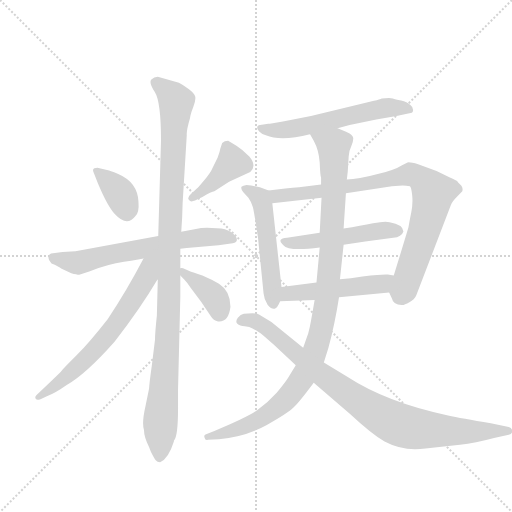
t = 0.00 s
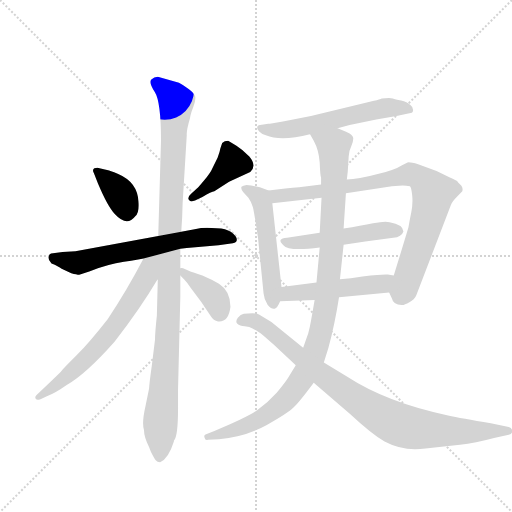
t = 2.03 s
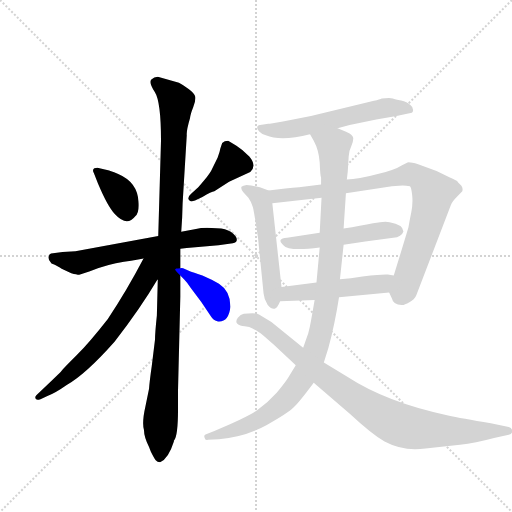
t = 4.07 s
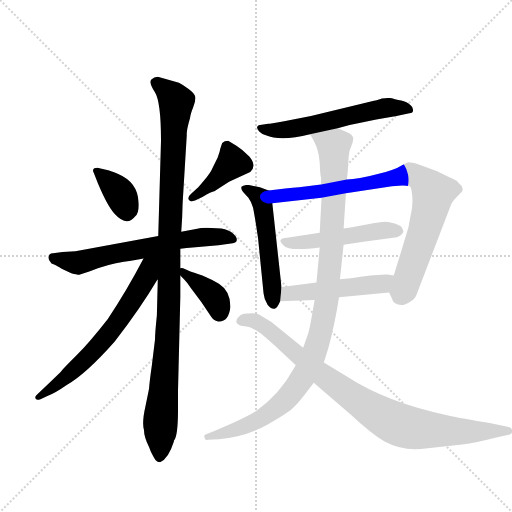
t = 6.10 s
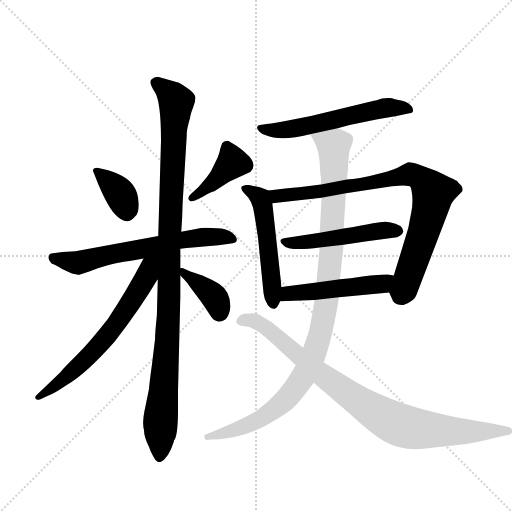
t = 8.14 s
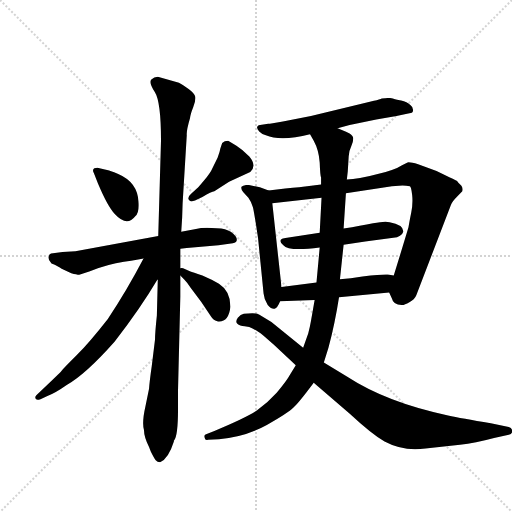
t = 10.17 s

The animated SVG that drew these frames (rendered in a browser with its animation timeline set to each time). Animation: 13 CSS @keyframes rules; one cycle of 10.17 s.

<svg version="1.1" viewBox="0 0 1024 1024" xmlns="http://www.w3.org/2000/svg">
  <g stroke="lightgray" stroke-dasharray="1,1" stroke-width="1" transform="scale(4, 4)">
    <line x1="0" y1="0" x2="256" y2="256"></line>
    <line x1="256" y1="0" x2="0" y2="256"></line>
    <line x1="128" y1="0" x2="128" y2="256"></line>
    <line x1="0" y1="128" x2="256" y2="128"></line>
  </g>
  <g transform="scale(0.92, -0.92) translate(60, -900)">
    <style type="text/css">
      
        @keyframes keyframes0 {
          from {
            stroke: blue;
            stroke-dashoffset: 368;
            stroke-width: 128;
          }
          55% {
            animation-timing-function: step-end;
            stroke: blue;
            stroke-dashoffset: 0;
            stroke-width: 128;
          }
          to {
            stroke: black;
            stroke-width: 1024;
          }
        }
        #make-me-a-hanzi-animation-0 {
          animation: keyframes0 0.5494791666666666s both;
          animation-delay: 0s;
          animation-timing-function: linear;
        }
      
        @keyframes keyframes1 {
          from {
            stroke: blue;
            stroke-dashoffset: 408;
            stroke-width: 128;
          }
          57% {
            animation-timing-function: step-end;
            stroke: blue;
            stroke-dashoffset: 0;
            stroke-width: 128;
          }
          to {
            stroke: black;
            stroke-width: 1024;
          }
        }
        #make-me-a-hanzi-animation-1 {
          animation: keyframes1 0.58203125s both;
          animation-delay: 0.5494791666666666s;
          animation-timing-function: linear;
        }
      
        @keyframes keyframes2 {
          from {
            stroke: blue;
            stroke-dashoffset: 649;
            stroke-width: 128;
          }
          68% {
            animation-timing-function: step-end;
            stroke: blue;
            stroke-dashoffset: 0;
            stroke-width: 128;
          }
          to {
            stroke: black;
            stroke-width: 1024;
          }
        }
        #make-me-a-hanzi-animation-2 {
          animation: keyframes2 0.7781575520833334s both;
          animation-delay: 1.1315104166666665s;
          animation-timing-function: linear;
        }
      
        @keyframes keyframes3 {
          from {
            stroke: blue;
            stroke-dashoffset: 1090;
            stroke-width: 128;
          }
          78% {
            animation-timing-function: step-end;
            stroke: blue;
            stroke-dashoffset: 0;
            stroke-width: 128;
          }
          to {
            stroke: black;
            stroke-width: 1024;
          }
        }
        #make-me-a-hanzi-animation-3 {
          animation: keyframes3 1.1370442708333333s both;
          animation-delay: 1.90966796875s;
          animation-timing-function: linear;
        }
      
        @keyframes keyframes4 {
          from {
            stroke: blue;
            stroke-dashoffset: 660;
            stroke-width: 128;
          }
          68% {
            animation-timing-function: step-end;
            stroke: blue;
            stroke-dashoffset: 0;
            stroke-width: 128;
          }
          to {
            stroke: black;
            stroke-width: 1024;
          }
        }
        #make-me-a-hanzi-animation-4 {
          animation: keyframes4 0.787109375s both;
          animation-delay: 3.046712239583333s;
          animation-timing-function: linear;
        }
      
        @keyframes keyframes5 {
          from {
            stroke: blue;
            stroke-dashoffset: 384;
            stroke-width: 128;
          }
          56% {
            animation-timing-function: step-end;
            stroke: blue;
            stroke-dashoffset: 0;
            stroke-width: 128;
          }
          to {
            stroke: black;
            stroke-width: 1024;
          }
        }
        #make-me-a-hanzi-animation-5 {
          animation: keyframes5 0.5625s both;
          animation-delay: 3.833821614583333s;
          animation-timing-function: linear;
        }
      
        @keyframes keyframes6 {
          from {
            stroke: blue;
            stroke-dashoffset: 584;
            stroke-width: 128;
          }
          66% {
            animation-timing-function: step-end;
            stroke: blue;
            stroke-dashoffset: 0;
            stroke-width: 128;
          }
          to {
            stroke: black;
            stroke-width: 1024;
          }
        }
        #make-me-a-hanzi-animation-6 {
          animation: keyframes6 0.7252604166666666s both;
          animation-delay: 4.396321614583333s;
          animation-timing-function: linear;
        }
      
        @keyframes keyframes7 {
          from {
            stroke: blue;
            stroke-dashoffset: 530;
            stroke-width: 128;
          }
          63% {
            animation-timing-function: step-end;
            stroke: blue;
            stroke-dashoffset: 0;
            stroke-width: 128;
          }
          to {
            stroke: black;
            stroke-width: 1024;
          }
        }
        #make-me-a-hanzi-animation-7 {
          animation: keyframes7 0.6813151041666666s both;
          animation-delay: 5.12158203125s;
          animation-timing-function: linear;
        }
      
        @keyframes keyframes8 {
          from {
            stroke: blue;
            stroke-dashoffset: 865;
            stroke-width: 128;
          }
          74% {
            animation-timing-function: step-end;
            stroke: blue;
            stroke-dashoffset: 0;
            stroke-width: 128;
          }
          to {
            stroke: black;
            stroke-width: 1024;
          }
        }
        #make-me-a-hanzi-animation-8 {
          animation: keyframes8 0.9539388020833334s both;
          animation-delay: 5.802897135416667s;
          animation-timing-function: linear;
        }
      
        @keyframes keyframes9 {
          from {
            stroke: blue;
            stroke-dashoffset: 505;
            stroke-width: 128;
          }
          62% {
            animation-timing-function: step-end;
            stroke: blue;
            stroke-dashoffset: 0;
            stroke-width: 128;
          }
          to {
            stroke: black;
            stroke-width: 1024;
          }
        }
        #make-me-a-hanzi-animation-9 {
          animation: keyframes9 0.6609700520833334s both;
          animation-delay: 6.7568359375s;
          animation-timing-function: linear;
        }
      
        @keyframes keyframes10 {
          from {
            stroke: blue;
            stroke-dashoffset: 498;
            stroke-width: 128;
          }
          62% {
            animation-timing-function: step-end;
            stroke: blue;
            stroke-dashoffset: 0;
            stroke-width: 128;
          }
          to {
            stroke: black;
            stroke-width: 1024;
          }
        }
        #make-me-a-hanzi-animation-10 {
          animation: keyframes10 0.6552734375s both;
          animation-delay: 7.417805989583333s;
          animation-timing-function: linear;
        }
      
        @keyframes keyframes11 {
          from {
            stroke: blue;
            stroke-dashoffset: 1070;
            stroke-width: 128;
          }
          78% {
            animation-timing-function: step-end;
            stroke: blue;
            stroke-dashoffset: 0;
            stroke-width: 128;
          }
          to {
            stroke: black;
            stroke-width: 1024;
          }
        }
        #make-me-a-hanzi-animation-11 {
          animation: keyframes11 1.1207682291666667s both;
          animation-delay: 8.073079427083332s;
          animation-timing-function: linear;
        }
      
        @keyframes keyframes12 {
          from {
            stroke: blue;
            stroke-dashoffset: 891;
            stroke-width: 128;
          }
          74% {
            animation-timing-function: step-end;
            stroke: blue;
            stroke-dashoffset: 0;
            stroke-width: 128;
          }
          to {
            stroke: black;
            stroke-width: 1024;
          }
        }
        #make-me-a-hanzi-animation-12 {
          animation: keyframes12 0.97509765625s both;
          animation-delay: 9.193847656249998s;
          animation-timing-function: linear;
        }
      
    </style>
    
      <path d="M 153 501 Q 174 451 190 434 Q 216 406 234 430 Q 243 437 241 462 Q 239 504 197 522 Q 177 530 175 530 L 154 535 Q 151 536 145 534 Q 140 531 144 524 L 153 501 Z" fill="lightgray"></path>
    
      <path d="M 436 594 Q 428 594 423 589 L 419 577 Q 418 570 413 557 L 402 535 Q 398 525 383.5 507.5 Q 369 490 368 490 L 355 478 Q 346 470 351 465 Q 354 460 364 464 L 380 472 Q 400 483 406 484 L 438 505 L 484 526 Q 499 540 482 560 Q 468 574 454 583 L 436 594 Z" fill="lightgray"></path>
    
      <path d="M 332 359 L 346 361 L 415 367 L 446 371 Q 455 373 455 379 Q 455 385 446.5 392.5 Q 438 400 421 403 L 390 405 Q 376 405 366 402 L 334 396 L 284 387 L 104 354 L 76 352 L 51 349 Q 47 348 45.5 341.5 Q 44 335 52 327 Q 67 321 74 316 L 95 306 Q 110 302 114 303 L 134 310 Q 175 326 209.5 331 Q 244 336 252 338 L 332 359 Z" fill="lightgray"></path>
    
      <path d="M 327 11 L 327 52 L 332 255 L 332 301 L 332 317 L 332 359 L 334 396 L 336 427 L 337 458 L 346 606 Q 345 616 353 643 Q 354 652 360 667 Q 366 682 364.5 689.5 Q 363 697 350 706.5 Q 337 716 329 720 L 283 733 Q 275 733 269 727 Q 263 721 276.5 700 Q 290 679 290 594 L 284 387 L 283 292 L 281 214 Q 277 176 277 162 L 270 105 Q 265 70 264 55 L 256 16 Q 248 -19 253 -35 Q 253 -50 264 -72 L 268 -82 Q 275 -96 278.5 -100.5 Q 282 -105 288 -105 Q 306 -98 318 -60 L 318 -58 Q 327 -49 327 11 Z" fill="lightgray"></path>
    
      <path d="M 252 338 Q 216 269 174 206 Q 134 155 107 128 Q 79 100 74 94 Q 69 88 35 56 L 19 41 Q 16 38 17 34 Q 18 29 28 32 L 43 39 Q 61 46 85 63 Q 126 86 189 157 Q 246 231 282 292 L 283 292 C 327 354 273 378 252 338 Z" fill="lightgray"></path>
    
      <path d="M 332 301 L 340 293 Q 347 286 354 275 L 378 243 L 398 213 Q 404 203 414 201 Q 437 199 441 233 Q 441 267 416 283 Q 401 292 380 301 Q 358 309 354 310 L 338 317 Q 335 318 332 317 C 317 316 317 316 332 301 Z" fill="lightgray"></path>
    
      <path d="M 674 621 L 700 628 L 758 640 L 802 648 L 830 654 Q 838 654 838 661 Q 838 668 832 672 Q 825 679 812 681.5 Q 799 684 794 686 Q 789 688 770 686 Q 766 684 753 681 L 616 648 L 555 636 Q 527 631 523 631 L 509 629 Q 501 629 499 624 Q 498 620 503.5 614 Q 509 608 518 606 Q 550 592 614 608 L 674 621 Z" fill="lightgray"></path>
    
      <path d="M 524 486 L 505 493 L 486 497 Q 483 498 476 498 Q 468 497 465 494 Q 463 489 469 482 L 480 470 Q 486 462 490 449 Q 493 436 501 382 L 513 262 Q 514 249 522 237 Q 531 227 537 229 Q 543 230 549 245 L 552 276 Q 540 385 532 458 C 529 484 529 484 524 486 Z" fill="lightgray"></path>
    
      <path d="M 786 264 L 792 251 Q 795 237 813 237 Q 818 236 830 243 Q 841 248 845 258 L 920 454 Q 922 461 936 475 L 945 484 Q 947 491 943 496 L 936 503 L 935 505 Q 932 508 918 514 L 889 528 L 849 543 Q 832 548 826 547 L 814 541 Q 799 531 759 521 Q 719 510 694 510 L 638 499 L 590 493 Q 578 492 560 490 L 524 486 C 494 483 502 455 532 458 L 639 470 L 692 480 L 792 495 L 815 497 Q 823 497 831 495 Q 834 494 836 476 Q 838 458 834 438 Q 830 418 828 406 Q 820 379 796 301 C 787 272 785 266 786 264 Z" fill="lightgray"></path>
    
      <path d="M 564 383 Q 540 381 556 367 Q 567 353 635 362 L 687 368 L 734 375 L 795 383 Q 813 385 817 397 Q 816 412 787 417 Q 777 420 751 414.5 Q 725 409 687 403 L 635 394 L 564 383 Z" fill="lightgray"></path>
    
      <path d="M 549 245 L 624 248 L 677 254 L 786 264 C 816 267 826 296 796 301 L 783 303 Q 774 304 728 299 Q 702 294 679 293 L 628 286 L 552 276 C 522 272 519 244 549 245 Z" fill="lightgray"></path>
    
      <path d="M 624 248 L 616 202 Q 614 190 610 175 L 599 144 L 583 106 L 572 88 Q 562 70 542 47 Q 521 24 499 8 Q 476 -8 406 -37 L 388 -44 Q 382 -46 385 -52 Q 386 -58 392 -56 L 416 -55 Q 473 -50 520 -24 Q 566 2 578 14 Q 590 25 622 68 L 644 112 L 654 144 Q 668 196 677 254 L 679 293 L 687 368 L 687 403 L 692 480 L 694 510 L 696 527 L 698 560 Q 699 573 704 583 Q 708 593 708 599 Q 708 605 700 610 Q 691 615 687 616 L 674 621 C 646 633 600 634 614 608 L 622 594 Q 633 574 635 547 Q 636 519 638 514 L 638 499 L 639 470 L 635 394 L 635 362 L 628 286 L 624 248 Z" fill="lightgray"></path>
    
      <path d="M 599 144 L 530 200 L 504 216 Q 500 219 488.5 219 Q 477 219 470 218 Q 463 217 457 209 Q 451 201 456 196 Q 461 191 472 190.5 Q 483 190 489 186 Q 495 182 500.5 179.5 Q 506 177 513 170 L 536 150 L 583 106 L 622 68 L 701 0 Q 746 -42 776 -60 Q 817 -82 865 -75 L 940 -67 Q 973 -63 1014 -52 L 1046 -45 Q 1054 -43 1053.5 -36.5 Q 1053 -30 1046 -28 L 1007 -20 Q 942 -9 914 -3 Q 781 25 695 81 L 644 112 L 599 144 Z" fill="lightgray"></path>
    
    
      <clipPath id="make-me-a-hanzi-clip-0">
        <path d="M 153 501 Q 174 451 190 434 Q 216 406 234 430 Q 243 437 241 462 Q 239 504 197 522 Q 177 530 175 530 L 154 535 Q 151 536 145 534 Q 140 531 144 524 L 153 501 Z"></path>
      </clipPath>
      <path clip-path="url(#make-me-a-hanzi-clip-0)" d="M 150 528 L 197 484 L 216 440" fill="none" id="make-me-a-hanzi-animation-0" stroke-dasharray="240 480" stroke-linecap="round"></path>
    
      <clipPath id="make-me-a-hanzi-clip-1">
        <path d="M 436 594 Q 428 594 423 589 L 419 577 Q 418 570 413 557 L 402 535 Q 398 525 383.5 507.5 Q 369 490 368 490 L 355 478 Q 346 470 351 465 Q 354 460 364 464 L 380 472 Q 400 483 406 484 L 438 505 L 484 526 Q 499 540 482 560 Q 468 574 454 583 L 436 594 Z"></path>
      </clipPath>
      <path clip-path="url(#make-me-a-hanzi-clip-1)" d="M 434 580 L 446 547 L 396 497 L 358 470" fill="none" id="make-me-a-hanzi-animation-1" stroke-dasharray="280 560" stroke-linecap="round"></path>
    
      <clipPath id="make-me-a-hanzi-clip-2">
        <path d="M 332 359 L 346 361 L 415 367 L 446 371 Q 455 373 455 379 Q 455 385 446.5 392.5 Q 438 400 421 403 L 390 405 Q 376 405 366 402 L 334 396 L 284 387 L 104 354 L 76 352 L 51 349 Q 47 348 45.5 341.5 Q 44 335 52 327 Q 67 321 74 316 L 95 306 Q 110 302 114 303 L 134 310 Q 175 326 209.5 331 Q 244 336 252 338 L 332 359 Z"></path>
      </clipPath>
      <path clip-path="url(#make-me-a-hanzi-clip-2)" d="M 58 338 L 107 329 L 331 378 L 397 386 L 444 382" fill="none" id="make-me-a-hanzi-animation-2" stroke-dasharray="521 1042" stroke-linecap="round"></path>
    
      <clipPath id="make-me-a-hanzi-clip-3">
        <path d="M 327 11 L 327 52 L 332 255 L 332 301 L 332 317 L 332 359 L 334 396 L 336 427 L 337 458 L 346 606 Q 345 616 353 643 Q 354 652 360 667 Q 366 682 364.5 689.5 Q 363 697 350 706.5 Q 337 716 329 720 L 283 733 Q 275 733 269 727 Q 263 721 276.5 700 Q 290 679 290 594 L 284 387 L 283 292 L 281 214 Q 277 176 277 162 L 270 105 Q 265 70 264 55 L 256 16 Q 248 -19 253 -35 Q 253 -50 264 -72 L 268 -82 Q 275 -96 278.5 -100.5 Q 282 -105 288 -105 Q 306 -98 318 -60 L 318 -58 Q 327 -49 327 11 Z"></path>
      </clipPath>
      <path clip-path="url(#make-me-a-hanzi-clip-3)" d="M 280 721 L 323 679 L 307 363 L 307 217 L 287 -94" fill="none" id="make-me-a-hanzi-animation-3" stroke-dasharray="962 1924" stroke-linecap="round"></path>
    
      <clipPath id="make-me-a-hanzi-clip-4">
        <path d="M 252 338 Q 216 269 174 206 Q 134 155 107 128 Q 79 100 74 94 Q 69 88 35 56 L 19 41 Q 16 38 17 34 Q 18 29 28 32 L 43 39 Q 61 46 85 63 Q 126 86 189 157 Q 246 231 282 292 L 283 292 C 327 354 273 378 252 338 Z"></path>
      </clipPath>
      <path clip-path="url(#make-me-a-hanzi-clip-4)" d="M 280 340 L 264 321 L 258 298 L 238 264 L 178 176 L 108 102 L 23 36" fill="none" id="make-me-a-hanzi-animation-4" stroke-dasharray="532 1064" stroke-linecap="round"></path>
    
      <clipPath id="make-me-a-hanzi-clip-5">
        <path d="M 332 301 L 340 293 Q 347 286 354 275 L 378 243 L 398 213 Q 404 203 414 201 Q 437 199 441 233 Q 441 267 416 283 Q 401 292 380 301 Q 358 309 354 310 L 338 317 Q 335 318 332 317 C 317 316 317 316 332 301 Z"></path>
      </clipPath>
      <path clip-path="url(#make-me-a-hanzi-clip-5)" d="M 335 313 L 403 257 L 417 220" fill="none" id="make-me-a-hanzi-animation-5" stroke-dasharray="256 512" stroke-linecap="round"></path>
    
      <clipPath id="make-me-a-hanzi-clip-6">
        <path d="M 674 621 L 700 628 L 758 640 L 802 648 L 830 654 Q 838 654 838 661 Q 838 668 832 672 Q 825 679 812 681.5 Q 799 684 794 686 Q 789 688 770 686 Q 766 684 753 681 L 616 648 L 555 636 Q 527 631 523 631 L 509 629 Q 501 629 499 624 Q 498 620 503.5 614 Q 509 608 518 606 Q 550 592 614 608 L 674 621 Z"></path>
      </clipPath>
      <path clip-path="url(#make-me-a-hanzi-clip-6)" d="M 507 621 L 558 617 L 779 666 L 829 663" fill="none" id="make-me-a-hanzi-animation-6" stroke-dasharray="456 912" stroke-linecap="round"></path>
    
      <clipPath id="make-me-a-hanzi-clip-7">
        <path d="M 524 486 L 505 493 L 486 497 Q 483 498 476 498 Q 468 497 465 494 Q 463 489 469 482 L 480 470 Q 486 462 490 449 Q 493 436 501 382 L 513 262 Q 514 249 522 237 Q 531 227 537 229 Q 543 230 549 245 L 552 276 Q 540 385 532 458 C 529 484 529 484 524 486 Z"></path>
      </clipPath>
      <path clip-path="url(#make-me-a-hanzi-clip-7)" d="M 472 490 L 503 472 L 510 459 L 535 237" fill="none" id="make-me-a-hanzi-animation-7" stroke-dasharray="402 804" stroke-linecap="round"></path>
    
      <clipPath id="make-me-a-hanzi-clip-8">
        <path d="M 786 264 L 792 251 Q 795 237 813 237 Q 818 236 830 243 Q 841 248 845 258 L 920 454 Q 922 461 936 475 L 945 484 Q 947 491 943 496 L 936 503 L 935 505 Q 932 508 918 514 L 889 528 L 849 543 Q 832 548 826 547 L 814 541 Q 799 531 759 521 Q 719 510 694 510 L 638 499 L 590 493 Q 578 492 560 490 L 524 486 C 494 483 502 455 532 458 L 639 470 L 692 480 L 792 495 L 815 497 Q 823 497 831 495 Q 834 494 836 476 Q 838 458 834 438 Q 830 418 828 406 Q 820 379 796 301 C 787 272 785 266 786 264 Z"></path>
      </clipPath>
      <path clip-path="url(#make-me-a-hanzi-clip-8)" d="M 531 480 L 544 474 L 630 483 L 830 521 L 860 507 L 882 480 L 879 462 L 840 332 L 810 255" fill="none" id="make-me-a-hanzi-animation-8" stroke-dasharray="737 1474" stroke-linecap="round"></path>
    
      <clipPath id="make-me-a-hanzi-clip-9">
        <path d="M 564 383 Q 540 381 556 367 Q 567 353 635 362 L 687 368 L 734 375 L 795 383 Q 813 385 817 397 Q 816 412 787 417 Q 777 420 751 414.5 Q 725 409 687 403 L 635 394 L 564 383 Z"></path>
      </clipPath>
      <path clip-path="url(#make-me-a-hanzi-clip-9)" d="M 559 376 L 599 372 L 762 398 L 806 398" fill="none" id="make-me-a-hanzi-animation-9" stroke-dasharray="377 754" stroke-linecap="round"></path>
    
      <clipPath id="make-me-a-hanzi-clip-10">
        <path d="M 549 245 L 624 248 L 677 254 L 786 264 C 816 267 826 296 796 301 L 783 303 Q 774 304 728 299 Q 702 294 679 293 L 628 286 L 552 276 C 522 272 519 244 549 245 Z"></path>
      </clipPath>
      <path clip-path="url(#make-me-a-hanzi-clip-10)" d="M 556 252 L 567 262 L 770 283 L 789 296" fill="none" id="make-me-a-hanzi-animation-10" stroke-dasharray="370 740" stroke-linecap="round"></path>
    
      <clipPath id="make-me-a-hanzi-clip-11">
        <path d="M 624 248 L 616 202 Q 614 190 610 175 L 599 144 L 583 106 L 572 88 Q 562 70 542 47 Q 521 24 499 8 Q 476 -8 406 -37 L 388 -44 Q 382 -46 385 -52 Q 386 -58 392 -56 L 416 -55 Q 473 -50 520 -24 Q 566 2 578 14 Q 590 25 622 68 L 644 112 L 654 144 Q 668 196 677 254 L 679 293 L 687 368 L 687 403 L 692 480 L 694 510 L 696 527 L 698 560 Q 699 573 704 583 Q 708 593 708 599 Q 708 605 700 610 Q 691 615 687 616 L 674 621 C 646 633 600 634 614 608 L 622 594 Q 633 574 635 547 Q 636 519 638 514 L 638 499 L 639 470 L 635 394 L 635 362 L 628 286 L 624 248 Z"></path>
      </clipPath>
      <path clip-path="url(#make-me-a-hanzi-clip-11)" d="M 622 608 L 665 582 L 666 571 L 660 348 L 651 251 L 628 146 L 596 75 L 545 17 L 466 -30 L 391 -50" fill="none" id="make-me-a-hanzi-animation-11" stroke-dasharray="942 1884" stroke-linecap="round"></path>
    
      <clipPath id="make-me-a-hanzi-clip-12">
        <path d="M 599 144 L 530 200 L 504 216 Q 500 219 488.5 219 Q 477 219 470 218 Q 463 217 457 209 Q 451 201 456 196 Q 461 191 472 190.5 Q 483 190 489 186 Q 495 182 500.5 179.5 Q 506 177 513 170 L 536 150 L 583 106 L 622 68 L 701 0 Q 746 -42 776 -60 Q 817 -82 865 -75 L 940 -67 Q 973 -63 1014 -52 L 1046 -45 Q 1054 -43 1053.5 -36.5 Q 1053 -30 1046 -28 L 1007 -20 Q 942 -9 914 -3 Q 781 25 695 81 L 644 112 L 599 144 Z"></path>
      </clipPath>
      <path clip-path="url(#make-me-a-hanzi-clip-12)" d="M 464 202 L 493 203 L 526 183 L 668 64 L 744 11 L 812 -25 L 929 -38 L 1024 -36" fill="none" id="make-me-a-hanzi-animation-12" stroke-dasharray="763 1526" stroke-linecap="round"></path>
    
  </g>
</svg>
